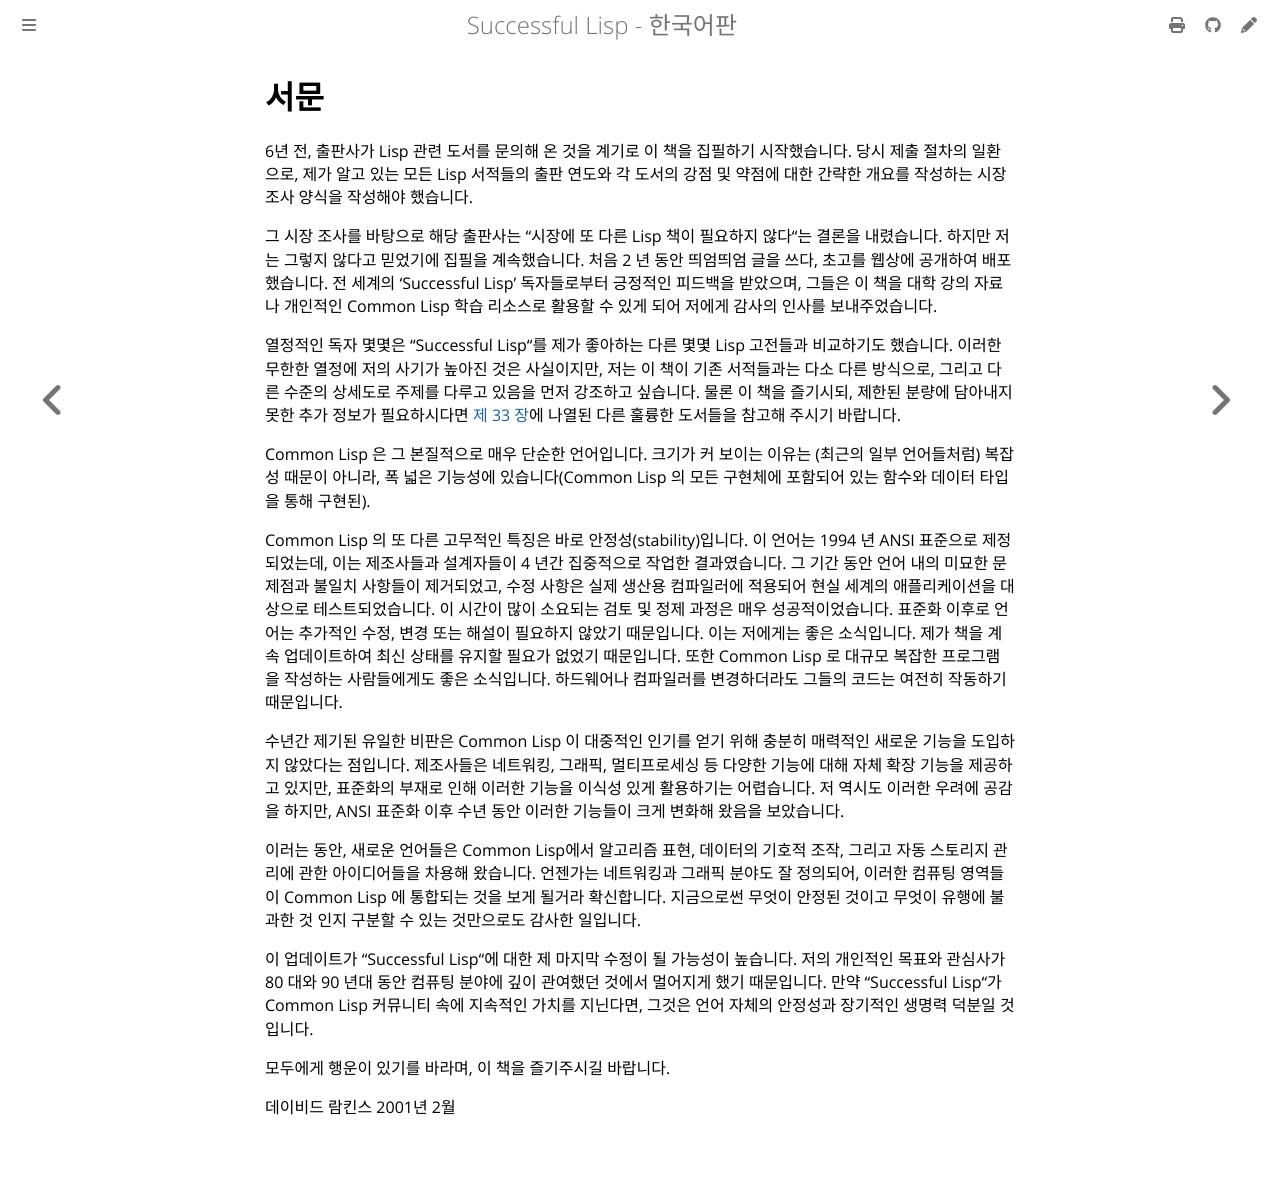

repository: lispkorea/successful-lisp-kr · page: foreword.html · generator: mdbook

# 서문

6년 전, 출판사가 Lisp 관련 도서를 문의해 온 것을 계기로 이 책을 집필하기 시작했습니다. 당시 제출 절차의 일환으로, 제가 알고 있는 모든 Lisp 서적들의 출판 연도와 각 도서의 강점 및 약점에 대한 간략한 개요를 작성하는 시장 조사 양식을 작성해야 했습니다.

그 시장 조사를 바탕으로 해당 출판사는 "시장에 또 다른 Lisp 책이 필요하지 않다"는 결론을 내렸습니다. 하지만 저는 그렇지 않다고 믿었기에 집필을 계속했습니다. 처음 2 년 동안 띄엄띄엄 글을 쓰다, 초고를 웹상에 공개하여 배포했습니다. 전 세계의 'Successful Lisp' 독자들로부터 긍정적인 피드백을 받았으며, 그들은 이 책을 대학 강의 자료나 개인적인 Common Lisp 학습 리소스로 활용할 수 있게 되어 저에게 감사의 인사를 보내주었습니다.

열정적인 독자 몇몇은 "Successful Lisp"를 제가 좋아하는 다른 몇몇 Lisp 고전들과 비교하기도 했습니다. 이러한 무한한 열정에 저의 사기가 높아진 것은 사실이지만, 저는 이 책이 기존 서적들과는 다소 다른 방식으로, 그리고 다른 수준의 상세도로 주제를 다루고 있음을 먼저 강조하고 싶습니다. 물론 이 책을 즐기시되, 제한된 분량에 담아내지 못한 추가 정보가 필요하시다면 [제 33 장](./ch33/ch33.md)에 나열된 다른 훌륭한 도서들을 참고해 주시기 바랍니다.

Common Lisp 은 그 본질적으로 매우 단순한 언어입니다. 크기가 커 보이는 이유는 (최근의 일부 언어들처럼) 복잡성 때문이 아니라, 폭 넓은 기능성에 있습니다(Common Lisp 의 모든 구현체에 포함되어 있는 함수와 데이터 타입을 통해 구현된).

Common Lisp 의 또 다른 고무적인 특징은 바로 안정성(stability)입니다. 이 언어는 1994 년 ANSI 표준으로 제정되었는데, 이는 제조사들과 설계자들이 4 년간 집중적으로 작업한 결과였습니다. 그 기간 동안 언어 내의 미묘한 문제점과 불일치 사항들이 제거되었고, 수정 사항은 실제 생산용 컴파일러에 적용되어 현실 세계의 애플리케이션을 대상으로 테스트되었습니다. 이 시간이 많이 소요되는 검토 및 정제 과정은 매우 성공적이었습니다. 표준화 이후로 언어는 추가적인 수정, 변경 또는 해설이 필요하지 않았기 때문입니다. 이는 저에게는 좋은 소식입니다. 제가 책을 계속 업데이트하여 최신 상태를 유지할 필요가 없었기 때문입니다. 또한 Common Lisp 로 대규모 복잡한 프로그램을 작성하는 사람들에게도 좋은 소식입니다. 하드웨어나 컴파일러를 변경하더라도 그들의 코드는 여전히 작동하기 때문입니다.

수년간 제기된 유일한 비판은 Common Lisp 이 대중적인 인기를 얻기 위해 충분히 매력적인 새로운 기능을 도입하지 않았다는 점입니다. 제조사들은 네트워킹, 그래픽, 멀티프로세싱 등 다양한 기능에 대해 자체 확장 기능을 제공하고 있지만, 표준화의 부재로 인해 이러한 기능을 이식성 있게 활용하기는 어렵습니다. 저 역시도 이러한 우려에 공감을 하지만, ANSI 표준화 이후 수년 동안 이러한 기능들이 크게 변화해 왔음을 보았습니다.

이러는 동안, 새로운 언어들은 Common Lisp에서 알고리즘 표현, 데이터의 기호적 조작, 그리고 자동 스토리지 관리에 관한 아이디어들을 차용해 왔습니다. 언젠가는 네트워킹과 그래픽 분야도 잘 정의되어, 이러한 컴퓨팅 영역들이 Common Lisp 에 통합되는 것을 보게 될거라 확신합니다. 지금으로썬 무엇이 안정된 것이고 무엇이 유행에 불과한 것 인지 구분할 수 있는 것만으로도 감사한 일입니다.

이 업데이트가 "Successful Lisp"에 대한 제 마지막 수정이 될 가능성이 높습니다. 저의 개인적인 목표와 관심사가 80 대와 90 년대 동안 컴퓨팅 분야에 깊이 관여했던 것에서 멀어지게 했기 때문입니다. 만약 "Successful Lisp"가 Common Lisp 커뮤니티 속에 지속적인 가치를 지닌다면, 그것은 언어 자체의 안정성과 장기적인 생명력 덕분일 것입니다.

모두에게 행운이 있기를 바라며, 이 책을 즐기주시길 바랍니다.

데이비드 람킨스
2001년 2월
